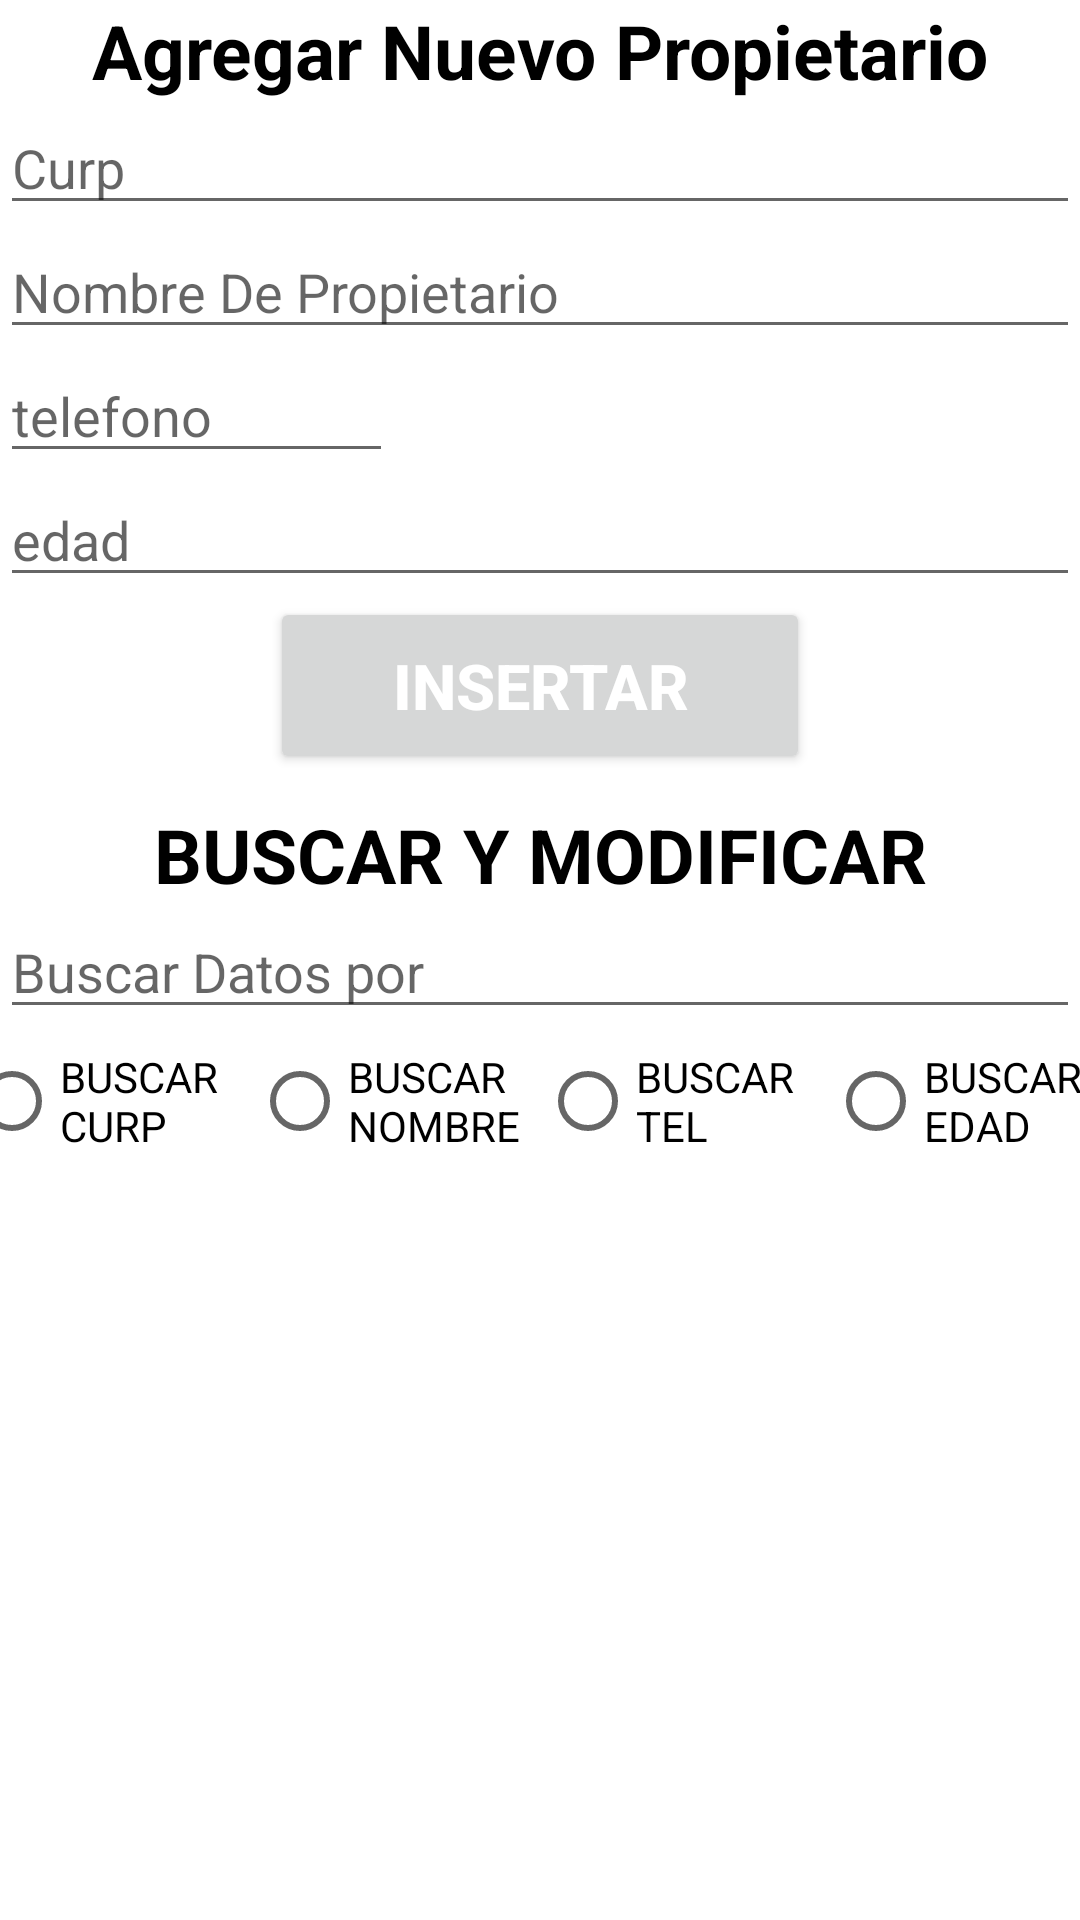

Android layout source for this screen:
<!-- AndroidManifest.xml: application theme Theme.LADM_U3_PRACTICA2_18401115 -->
<!-- res/layout/fragment_gallery.xml -->
<?xml version="1.0" encoding="utf-8"?>
<LinearLayout xmlns:android="http://schemas.android.com/apk/res/android"
    xmlns:app="http://schemas.android.com/apk/res-auto"
    xmlns:tools="http://schemas.android.com/tools"
    android:layout_width="match_parent"
    android:orientation="vertical"
    android:layout_height="match_parent"
    android:layout_margin="10dp"
    tools:context=".ui.gallery.GalleryFragment">
    <TextView
        android:layout_width="match_parent"
        android:layout_height="wrap_content"
        android:textAlignment="center"
        android:textSize="25dp"
        android:textStyle="bold"
        android:textColor="@color/black"
        android:text="Agregar Nuevo Propietario"
        ></TextView>

    <EditText
        android:layout_width="match_parent"
        android:layout_height="wrap_content"
        android:hint="Curp"
        android:id="@+id/etCurp"></EditText>

    <EditText
        android:layout_width="match_parent"
        android:layout_height="wrap_content"
        android:hint="Nombre De Propietario"
        android:id="@+id/etNombre"></EditText>

    <EditText
        android:id="@+id/etTelefono"
        android:layout_width="131dp"
        android:layout_height="wrap_content"
        android:hint="telefono"></EditText>

    <EditText
        android:layout_width="match_parent"
        android:layout_height="wrap_content"
        android:hint="edad"
        android:id="@+id/etEdad"></EditText>

    <Button
        android:id="@+id/insertar"
        android:layout_width="180dp"
        android:layout_height="59dp"
        android:text="INSERTAR"
        android:textColor="@color/white"
        android:textSize="21sp"
        android:layout_gravity="center"
        android:textStyle="bold" />

    <TextView
        android:layout_marginTop="10dp"
        android:layout_width="match_parent"
        android:layout_height="wrap_content"
        android:textAlignment="center"
        android:textSize="25dp"
        android:textStyle="bold"
        android:textColor="@color/black"
        android:text="BUSCAR Y MODIFICAR"></TextView>
    <EditText
        android:id="@+id/etBuscar"
        android:layout_width="match_parent"
        android:layout_height="wrap_content"
        android:hint="Buscar Datos por"></EditText>

    <LinearLayout

        android:layout_width="fill_parent"
        android:layout_height="wrap_content"
        android:orientation="horizontal" >
        <RadioGroup
            android:layout_width="match_parent"
            android:layout_height="wrap_content"
            android:gravity="center"
            android:orientation="horizontal">
            <RadioButton
                android:id="@+id/radBuscar"
                android:layout_width="96dp"
                android:layout_height="wrap_content"
                android:text="BUSCAR CURP"/>
            <RadioButton
                android:id="@+id/radBuscarNombre"
                android:layout_width="96dp"
                android:layout_height="wrap_content"
                android:text="BUSCAR NOMBRE"/>
            <RadioButton
                android:id="@+id/radBuscarTelefono"
                android:layout_width="96dp"
                android:layout_height="wrap_content"
                android:text="BUSCAR TEL"/>
            <RadioButton
                android:id="@+id/radBuscarEdad"
                android:layout_width="96dp"
                android:layout_height="wrap_content"
                android:text="BUSCAR EDAD"/>
        </RadioGroup>


    </LinearLayout>

    <ListView
        android:id="@+id/listaPropietario"
        android:layout_width="match_parent"
        android:layout_height="274dp"
        android:layout_marginTop="10dp" />

</LinearLayout>
<!-- resources referenced by this layout -->
<resources>
  <style name="Theme.LADM_U3_PRACTICA2_18401115" parent="Theme.MaterialComponents.DayNight.DarkActionBar">
          
          <item name="colorPrimary">@color/purple_500</item>
          <item name="colorPrimaryVariant">@color/purple_700</item>
          <item name="colorOnPrimary">@color/white</item>
          
          <item name="colorSecondary">@color/teal_200</item>
          <item name="colorSecondaryVariant">@color/teal_700</item>
          <item name="colorOnSecondary">@color/black</item>
          
          <item name="android:statusBarColor" tools:targetApi="l">?attr/colorPrimaryVariant</item>
          
      </style>
  <!-- not gathered from this repository: default colours our renderer supplied (Android Studio template values) -->
  <color name="purple_500">#FF6200EE</color>
  <color name="purple_700">#FF3700B3</color>
  <color name="teal_200">#FF03DAC5</color>
  <color name="teal_700">#FF018786</color>
  <color name="black">#FF000000</color>
  <color name="white">#FFFFFFFF</color>
</resources>
